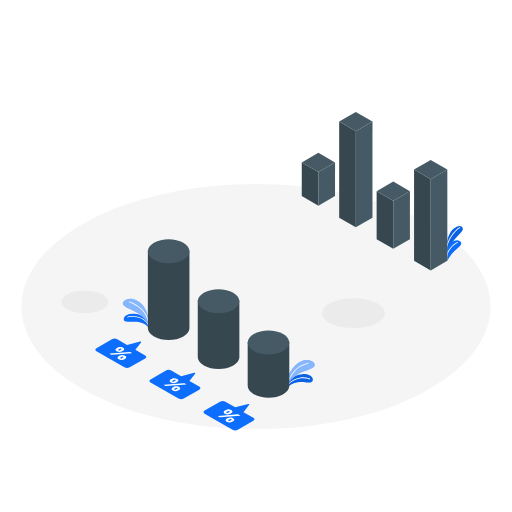
t = 0.00 s
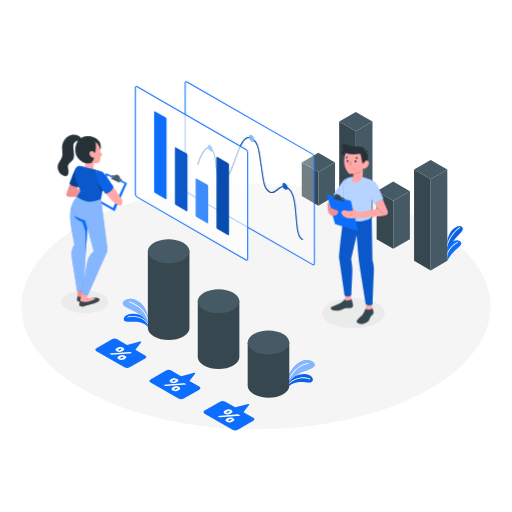
t = 1.00 s
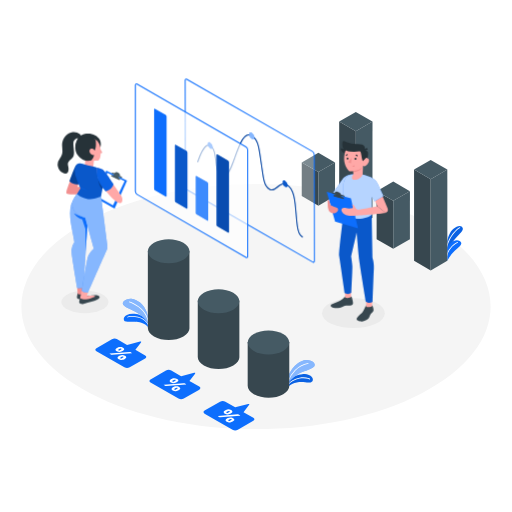
t = 1.19 s
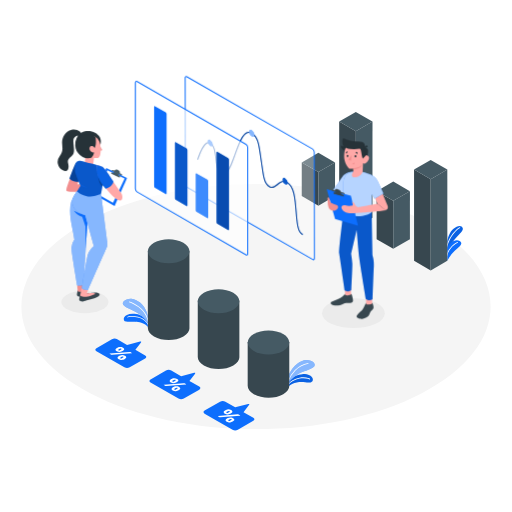
t = 1.38 s
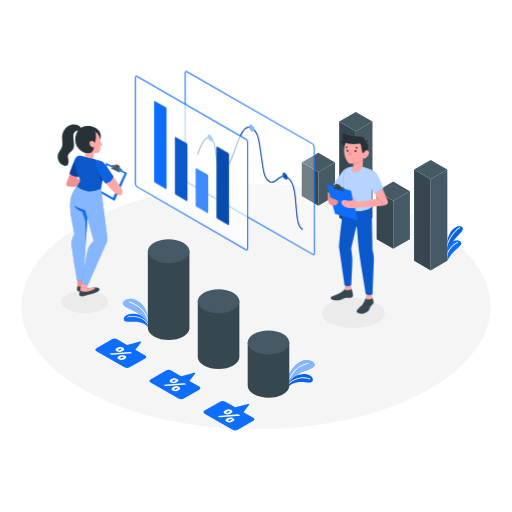
t = 1.75 s
t = 2.13 s: frame unchanged from t = 1.38 s, image omitted

The animated SVG that drew these frames (rendered in a browser with its animation timeline set to each time). Animation: 2 CSS @keyframes rules; one cycle of 2.50 s, repeats indefinitely.

<svg class="animated" id="freepik_stories-analytivs" xmlns="http://www.w3.org/2000/svg" viewBox="0 0 500 500" version="1.1" xmlns:xlink="http://www.w3.org/1999/xlink" xmlns:svgjs="http://svgjs.com/svgjs"><style>svg#freepik_stories-analytivs:not(.animated) .animable {opacity: 0;}svg#freepik_stories-analytivs.animated #freepik--main-charts--inject-31 {animation: 1s 1 forwards cubic-bezier(.36,-0.01,.5,1.38) slideDown,1.5s Infinite  linear floating;animation-delay: 0s,1s;}svg#freepik_stories-analytivs.animated #freepik--character-2--inject-31 {animation: 1s 1 forwards cubic-bezier(.36,-0.01,.5,1.38) slideDown,1.5s Infinite  linear floating;animation-delay: 0s,1s;}svg#freepik_stories-analytivs.animated #freepik--character-1--inject-31 {animation: 1s 1 forwards cubic-bezier(.36,-0.01,.5,1.38) slideDown,1.5s Infinite  linear floating;animation-delay: 0s,1s;}            @keyframes slideDown {                0% {                    opacity: 0;                    transform: translateY(-30px);                }                100% {                    opacity: 1;                    transform: translateY(0);                }            }                    @keyframes floating {                0% {                    opacity: 1;                    transform: translateY(0px);                }                50% {                    transform: translateY(-10px);                }                100% {                    opacity: 1;                    transform: translateY(0px);                }            }        </style><g id="freepik--Floor--inject-31" class="animable" style="transform-origin: 250.002px 299.37px;"><path d="M88,384c89.46,46.74,234.52,46.74,324,0s89.47-122.52,0-169.26-234.52-46.74-324,0S-1.46,337.3,88,384Z" style="fill: rgb(245, 245, 245); transform-origin: 250.002px 299.37px;" id="elm5mwdte65w8" class="animable"></path></g><g id="freepik--Shadows--inject-31" class="animable" style="transform-origin: 217.885px 302.17px;"><ellipse cx="82.92" cy="294.86" rx="22.98" ry="10.95" style="fill: rgb(235, 235, 235); transform-origin: 82.92px 294.86px;" id="el601jd1xw4n" class="animable"></ellipse><ellipse cx="345.16" cy="305.81" rx="30.67" ry="14.62" style="fill: rgb(235, 235, 235); transform-origin: 345.16px 305.81px;" id="elvuy873vsr0o" class="animable"></ellipse></g><g id="freepik--Plants--inject-31" class="animable" style="transform-origin: 285.969px 299.261px;"><path d="M436.85,245.66s2.37-7.32,10.08-15.12c3.4-3.44,5.62-5.84,4.91-7.89-.64-1.81-2.8-2.75-5.89-1.29-4.39,2.08-7.35,5.94-9.1,13.69Z" style="fill: rgb(13, 110, 253); transform-origin: 444.411px 233.151px;" id="elzec7kt6zpx" class="animable"></path><g id="el8lbmkohafbc"><path d="M436.85,245.66s2.37-7.32,10.08-15.12c3.4-3.44,5.62-5.84,4.91-7.89-.64-1.81-2.8-2.75-5.89-1.29-4.39,2.08-7.35,5.94-9.1,13.69Z" style="opacity: 0.1; transform-origin: 444.411px 233.151px;" class="animable"></path></g><path d="M436.36,241.06h-.09a.38.38,0,0,1-.27-.46c2.75-10.62,9.86-17.2,12.87-18.72a.39.39,0,0,1,.51.17.38.38,0,0,1-.17.5c-2.91,1.47-9.8,7.87-12.48,18.24A.38.38,0,0,1,436.36,241.06Z" style="fill: rgb(255, 255, 255); transform-origin: 442.702px 231.452px;" id="elumt0ml7zpfi" class="animable"></path><path d="M436.85,254.75s3.29-6.45,7.26-9.88,9.07-6.93,4.75-9.61-11.43,2.58-12,7.77Z" style="fill: rgb(13, 110, 253); transform-origin: 443.678px 244.644px;" id="els7shugh35zf" class="animable"></path><path d="M436.36,250.16h-.08a.38.38,0,0,1-.28-.45c1.87-8,8.58-12.52,10.81-13.27a.38.38,0,0,1,.23.72c-2,.68-8.54,5.13-10.31,12.72A.38.38,0,0,1,436.36,250.16Z" style="fill: rgb(255, 255, 255); transform-origin: 441.629px 243.296px;" id="elc5bupmwac5g" class="animable"></path><path d="M144.39,319.58s-1.52-3.38-7.87-4.81c-6.18-1.39-9.25,0-13.42-.72s-3.08-8.51,8.14-7.7c10.27.74,13.15,8.82,13.15,8.82Z" style="fill: rgb(13, 110, 253); transform-origin: 132.626px 312.936px;" id="elam60si34oz" class="animable"></path><path d="M145,317.72a.38.38,0,0,1-.34-.23c-1-2.39-4.7-6.29-9.91-7.48-6.47-1.47-9.91,0-9.94,0a.38.38,0,0,1-.31-.69c.15-.06,3.71-1.61,10.41-.08,5.79,1.32,9.48,5.56,10.44,7.93a.37.37,0,0,1-.2.49Z" style="fill: rgb(255, 255, 255); transform-origin: 134.845px 313.144px;" id="eln7hp7em0jgi" class="animable"></path><path d="M144.39,315.73a24.32,24.32,0,0,0-4.8-6.07c-6-5.82-14-7.65-18-10.83-4.4-3.43.93-7.39,6.59-7.14,3.24.15,6.66,2.29,8.54,3.83,6.62,5.41,7.71,14.14,7.71,14.14Z" style="fill: rgb(13, 110, 253); transform-origin: 132.198px 303.704px;" id="elm8s7m6b6anm" class="animable"></path><g id="elcu608k475nw"><path d="M144.39,315.73a24.32,24.32,0,0,0-4.8-6.07c-6-5.82-14-7.65-18-10.83-4.4-3.43.93-7.39,6.59-7.14,3.24.15,6.66,2.29,8.54,3.83,6.62,5.41,7.71,14.14,7.71,14.14Z" style="fill: rgb(255, 255, 255); opacity: 0.5; transform-origin: 132.198px 303.704px;" class="animable"></path></g><path d="M145,315.14a.38.38,0,0,1-.37-.32,23.79,23.79,0,0,0-5.52-11.33c-4.72-5.37-12.79-8.25-12.88-8.28a.38.38,0,0,1-.23-.47.37.37,0,0,1,.48-.23c.34.11,8.34,3,13.19,8.48a24.2,24.2,0,0,1,5.71,11.73.37.37,0,0,1-.33.42Z" style="fill: rgb(255, 255, 255); transform-origin: 135.683px 304.813px;" id="el6mlpk0fev7f" class="animable"></path><path d="M281.63,377.88s1.7-3.3,8.12-4.39c6.24-1.06,9.23.45,13.44,0s3.53-8.34-7.72-8.13c-10.29.19-13.6,8.1-13.6,8.1Z" style="fill: rgb(13, 110, 253); transform-origin: 293.6px 371.618px;" id="el00owi2l0k2okg" class="animable"></path><g id="el4l9xsu1zqd"><path d="M281.63,377.88s1.7-3.3,8.12-4.39c6.24-1.06,9.23.45,13.44,0s3.53-8.34-7.72-8.13c-10.29.19-13.6,8.1-13.6,8.1Z" style="opacity: 0.1; transform-origin: 293.6px 371.618px;" class="animable"></path></g><path d="M281.14,376.3a.44.44,0,0,1-.22-.07.37.37,0,0,1-.09-.52c2.39-3.42,6.74-6,11.65-6.86,6.31-1.13,10,.87,10.16,1a.37.37,0,1,1-.36.65s-3.63-1.95-9.67-.87c-4.71.84-8.89,3.29-11.16,6.55A.4.4,0,0,1,281.14,376.3Z" style="fill: rgb(255, 255, 255); transform-origin: 291.797px 372.403px;" id="elw9w14d165h" class="animable"></path><path d="M282.08,373.25A31.58,31.58,0,0,1,287,368.3c6.33-5.48,14.34-6.37,18.58-9.33,4.58-3.19-.53-7.43-6.2-7.48-3.24,0-6.77,1.93-8.74,3.37a25.8,25.8,0,0,0-9,12.47Z" style="fill: rgb(13, 110, 253); transform-origin: 294.495px 362.37px;" id="elc0t960st83w" class="animable"></path><g id="elo7w3w3j5li"><path d="M282.08,373.25A31.58,31.58,0,0,1,287,368.3c6.33-5.48,14.34-6.37,18.58-9.33,4.58-3.19-.53-7.43-6.2-7.48-3.24,0-6.77,1.93-8.74,3.37a25.8,25.8,0,0,0-9,12.47Z" style="fill: rgb(255, 255, 255); opacity: 0.5; transform-origin: 294.495px 362.37px;" class="animable"></path></g><path d="M281.14,373.17H281a.39.39,0,0,1-.24-.47A31.8,31.8,0,0,1,288,361.25a23.83,23.83,0,0,1,12.92-6.87.36.36,0,0,1,.41.32.37.37,0,0,1-.33.42,23.69,23.69,0,0,0-12.47,6.66,30.82,30.82,0,0,0-7,11.13A.38.38,0,0,1,281.14,373.17Z" style="fill: rgb(255, 255, 255); transform-origin: 291.04px 363.774px;" id="elm5q4qjleyi" class="animable"></path></g><g id="freepik--bar-charts--inject-31" class="animable" style="transform-origin: 264.975px 264.868px;"><path d="M185,320.42h0V244.87H144.39v75.56h0c0,3,2,6,6,8.28,7.93,4.58,20.79,4.58,28.72,0,4-2.29,5.94-5.28,5.95-8.28h0Z" style="fill: rgb(55, 71, 79); transform-origin: 164.725px 288.507px;" id="eljnau86udaks" class="animable"></path><g id="el965i9fkesaa"><path d="M185,320.42h0V244.87H144.39v75.56h0c0,3,2,6,6,8.28,7.93,4.58,20.79,4.58,28.72,0,4-2.29,5.94-5.28,5.95-8.28h0Z" style="fill: rgb(224, 224, 224); opacity: 0; transform-origin: 164.725px 288.507px;" class="animable"></path></g><path d="M150.34,253.67c-7.94-4.58-7.94-12,0-16.59s20.79-4.58,28.72,0,7.93,12,0,16.59S158.27,258.24,150.34,253.67Z" style="fill: rgb(69, 90, 100); transform-origin: 164.696px 245.373px;" id="el877yirfze6c" class="animable"></path><path d="M233.75,348.57h0v-55H193.13v55h0c0,3,2,6,6,8.28,7.93,4.58,20.79,4.58,28.72,0,4-2.28,5.95-5.28,5.95-8.28Z" style="fill: rgb(55, 71, 79); transform-origin: 213.465px 326.928px;" id="elmmijdcz2vqe" class="animable"></path><g id="elhgwwhc11028"><path d="M233.75,348.57h0v-55H193.13v55h0c0,3,2,6,6,8.28,7.93,4.58,20.79,4.58,28.72,0,4-2.28,5.95-5.28,5.95-8.28Z" style="fill: rgb(224, 224, 224); opacity: 0; transform-origin: 213.465px 326.928px;" class="animable"></path></g><path d="M199.08,302.38c-7.93-4.58-7.93-12,0-16.59s20.79-4.58,28.72,0,7.94,12,0,16.59S207,307,199.08,302.38Z" style="fill: rgb(69, 90, 100); transform-origin: 213.442px 294.093px;" id="elzqjttcffss" class="animable"></path><path d="M282.5,376.71h0V334H241.88v42.72h0c0,3,2,6,6,8.29,7.93,4.58,20.79,4.58,28.72,0,4-2.29,5.94-5.29,5.95-8.29Z" style="fill: rgb(55, 71, 79); transform-origin: 262.215px 361.223px;" id="el6hrn8mqcsjw" class="animable"></path><g id="elszva9yiziy"><path d="M282.5,376.71h0V334H241.88v42.72h0c0,3,2,6,6,8.29,7.93,4.58,20.79,4.58,28.72,0,4-2.29,5.94-5.29,5.95-8.29Z" style="fill: rgb(224, 224, 224); opacity: 0; transform-origin: 262.215px 361.223px;" class="animable"></path></g><ellipse cx="262.19" cy="334.49" rx="20.31" ry="11.73" style="fill: rgb(69, 90, 100); transform-origin: 262.19px 334.49px;" id="elex8wtfvi4y5" class="animable"></ellipse><path d="M141.79,347.06l-9.59-5.53,5.31-6.88c.68-.88.36-1.36-.71-1.09l-12.72,3.28-9.59-5.54a5.74,5.74,0,0,0-5.2,0L94.18,340c-1.44.83-1.44,2.17,0,3l27.3,15.76a5.74,5.74,0,0,0,5.2,0l15.11-8.73C143.22,349.23,143.22,347.89,141.79,347.06Z" style="fill: rgb(13, 110, 253); transform-origin: 117.981px 345.03px;" id="elqu0nodxo2dp" class="animable"></path><path d="M126.45,343.67a2.38,2.38,0,0,1,.47,0,1.15,1.15,0,0,1,.44.15l1.37.79a.4.4,0,0,1,.2.22c0,.08,0,.15-.14.2a.19.19,0,0,1-.1,0,.33.33,0,0,1-.15,0l-19,1.5H109a1.18,1.18,0,0,1-.44-.16l-1.37-.79a.4.4,0,0,1-.2-.22c0-.08,0-.15.14-.2a.19.19,0,0,1,.1,0l.15,0Zm-6.12-1.27a10.9,10.9,0,0,1-1.27.73,5.94,5.94,0,0,1-1.11.43,4.93,4.93,0,0,1-1.23.15,5.12,5.12,0,0,1-2.63-.72,3.25,3.25,0,0,1-1-.76,1.17,1.17,0,0,1-.29-.75,1.11,1.11,0,0,1,.27-.71,2.71,2.71,0,0,1,.72-.65,6.51,6.51,0,0,1,.59-.38c.19-.11.42-.23.67-.35a5.46,5.46,0,0,1,1.13-.42,5.24,5.24,0,0,1,2.53,0,5.52,5.52,0,0,1,1.32.55,3.06,3.06,0,0,1,.94.76,1.19,1.19,0,0,1,.3.75,1.23,1.23,0,0,1-.27.71A2.71,2.71,0,0,1,120.33,342.4Zm1.89,7.82A10,10,0,0,1,121,351a5.6,5.6,0,0,1-1.12.42,4.46,4.46,0,0,1-1.23.16,5,5,0,0,1-1.31-.18,5.11,5.11,0,0,1-1.32-.54,3.35,3.35,0,0,1-.94-.76,1.17,1.17,0,0,1-.29-.76,1.2,1.2,0,0,1,.26-.71,2.76,2.76,0,0,1,.73-.64,4.21,4.21,0,0,1,.59-.38,5.86,5.86,0,0,1,.67-.35,5.38,5.38,0,0,1,1.12-.42,5.6,5.6,0,0,1,1.23-.16,5.12,5.12,0,0,1,2.62.72,3.12,3.12,0,0,1,1,.76,1.11,1.11,0,0,1,0,1.46A2.94,2.94,0,0,1,122.22,350.22Zm-6.37-9a1.21,1.21,0,0,0-.47.48c0,.14,0,.28.29.42a1.2,1.2,0,0,0,.72.17,2.61,2.61,0,0,0,.83-.28,8.18,8.18,0,0,0,1.09-.63,1.18,1.18,0,0,0,.48-.48c0-.14-.05-.28-.29-.42a1.16,1.16,0,0,0-.73-.16,2.44,2.44,0,0,0-.82.27A7.72,7.72,0,0,0,115.85,341.18Zm1.9,7.82a1.18,1.18,0,0,0-.48.48c0,.13,0,.27.29.41a1.11,1.11,0,0,0,.73.17,2.69,2.69,0,0,0,.82-.27,7.72,7.72,0,0,0,1.1-.63,1.14,1.14,0,0,0,.47-.48c0-.14,0-.28-.29-.42a1.2,1.2,0,0,0-.72-.17,2.49,2.49,0,0,0-.82.28A7.72,7.72,0,0,0,117.75,349Z" style="fill: rgb(255, 255, 255); transform-origin: 117.96px 345.198px;" id="eloczltccmfj" class="animable"></path><path d="M194.61,377.54,185,372l5.31-6.87c.67-.88.35-1.37-.72-1.09l-12.72,3.27-9.59-5.53a5.72,5.72,0,0,0-5.19,0L147,370.5c-1.43.83-1.43,2.18,0,3l27.3,15.77a5.8,5.8,0,0,0,5.2,0l15.11-8.73C196.05,379.71,196.05,378.37,194.61,377.54Z" style="fill: rgb(13, 110, 253); transform-origin: 170.809px 375.521px;" id="el6zx52dq9drm" class="animable"></path><path d="M179.27,374.15h.48a1.24,1.24,0,0,1,.44.16l1.36.79c.12.07.19.14.2.22s0,.14-.13.2a.23.23,0,0,1-.1,0l-.15,0-19,1.5a2.49,2.49,0,0,1-.48,0,1.13,1.13,0,0,1-.44-.16l-1.36-.78c-.12-.07-.19-.15-.2-.22a.21.21,0,0,1,.13-.21l.1,0,.15,0Zm-6.12-1.27a10,10,0,0,1-1.26.73,5.6,5.6,0,0,1-1.12.42,4.51,4.51,0,0,1-1.23.16,5,5,0,0,1-1.31-.18,5.11,5.11,0,0,1-1.32-.54,3.42,3.42,0,0,1-.95-.76,1.1,1.1,0,0,1,0-1.47,2.87,2.87,0,0,1,.72-.64,5.82,5.82,0,0,1,.59-.38,7.09,7.09,0,0,1,.68-.35,5.38,5.38,0,0,1,1.12-.42,5.07,5.07,0,0,1,3.85.56,3.25,3.25,0,0,1,.95.76,1.15,1.15,0,0,1,.29.75,1.16,1.16,0,0,1-.27.71A2.71,2.71,0,0,1,173.15,372.88Zm1.9,7.82a10.69,10.69,0,0,1-1.27.73,5.29,5.29,0,0,1-1.11.42,4.93,4.93,0,0,1-1.23.15,5.12,5.12,0,0,1-2.63-.72,3.24,3.24,0,0,1-.95-.75,1.17,1.17,0,0,1-.29-.76,1.21,1.21,0,0,1,.27-.71,2.89,2.89,0,0,1,.72-.65c.2-.14.4-.26.59-.38s.42-.23.67-.35a5.46,5.46,0,0,1,1.13-.42,6.09,6.09,0,0,1,1.23-.15,4.94,4.94,0,0,1,1.3.17,5,5,0,0,1,1.32.55,3.25,3.25,0,0,1,.95.76,1.09,1.09,0,0,1,0,1.46A2.89,2.89,0,0,1,175.05,380.7Zm-6.37-9a1.18,1.18,0,0,0-.48.48c0,.13.05.27.29.41a1.11,1.11,0,0,0,.73.17,2.78,2.78,0,0,0,.82-.27,6.9,6.9,0,0,0,1.1-.64,1.14,1.14,0,0,0,.47-.47c0-.14-.05-.28-.29-.42a1.13,1.13,0,0,0-.72-.17,2.53,2.53,0,0,0-.83.28A7.59,7.59,0,0,0,168.68,371.66Zm1.89,7.82a1.27,1.27,0,0,0-.47.47c0,.14.05.28.29.42a1.13,1.13,0,0,0,.72.17,2.74,2.74,0,0,0,.83-.27,8.69,8.69,0,0,0,1.09-.64,1.24,1.24,0,0,0,.48-.47c.05-.14,0-.28-.29-.42a1.17,1.17,0,0,0-.73-.17,2.78,2.78,0,0,0-.82.27A9.63,9.63,0,0,0,170.57,379.48Z" style="fill: rgb(255, 255, 255); transform-origin: 170.821px 375.647px;" id="elvzxiicmoq8f" class="animable"></path><path d="M247.39,408l-9.59-5.53,5.32-6.89c.67-.87.35-1.36-.72-1.08l-12.72,3.27-9.59-5.53a5.74,5.74,0,0,0-5.2,0L199.78,401c-1.43.83-1.43,2.18,0,3l27.3,15.77a5.8,5.8,0,0,0,5.2,0L247.39,411C248.83,410.2,248.83,408.86,247.39,408Z" style="fill: rgb(13, 110, 253); transform-origin: 223.589px 406.001px;" id="elsgpa96z4m8" class="animable"></path><path d="M232.05,404.64h.47a1.18,1.18,0,0,1,.44.16l1.37.79c.12.07.19.14.2.22s0,.14-.13.2l-.1,0-.15,0-19,1.5a2.41,2.41,0,0,1-.47,0,1.08,1.08,0,0,1-.44-.16l-1.36-.78c-.12-.07-.19-.15-.2-.22a.21.21,0,0,1,.13-.21l.1,0a.33.33,0,0,1,.15,0Zm-6.12-1.27a9.47,9.47,0,0,1-1.27.73,5.29,5.29,0,0,1-1.11.42,4.51,4.51,0,0,1-1.23.16,5.11,5.11,0,0,1-1.32-.18,5,5,0,0,1-1.31-.54,3.42,3.42,0,0,1-.95-.76,1.17,1.17,0,0,1-.29-.76,1.21,1.21,0,0,1,.27-.71,3.1,3.1,0,0,1,.72-.65c.2-.14.4-.26.59-.37s.42-.23.67-.36a5.6,5.6,0,0,1,2.36-.57,5.19,5.19,0,0,1,2.62.72,3.25,3.25,0,0,1,.95.76,1.19,1.19,0,0,1,.29.75,1.23,1.23,0,0,1-.27.71A2.71,2.71,0,0,1,225.93,403.37Zm1.89,7.82a11.42,11.42,0,0,1-1.26.73,5.51,5.51,0,0,1-1.11.42,5.17,5.17,0,0,1-2.55,0,5.08,5.08,0,0,1-1.31-.55,3.12,3.12,0,0,1-1-.76,1.13,1.13,0,0,1-.29-.75,1.17,1.17,0,0,1,.26-.71,3.15,3.15,0,0,1,.73-.65,6.51,6.51,0,0,1,.59-.38c.19-.11.42-.23.67-.35a5.14,5.14,0,0,1,2.36-.57,4.94,4.94,0,0,1,1.3.17,5.08,5.08,0,0,1,1.31.55,3.12,3.12,0,0,1,1,.76,1.13,1.13,0,0,1,.29.75,1.17,1.17,0,0,1-.26.71A2.78,2.78,0,0,1,227.82,411.19Zm-6.37-9a1.21,1.21,0,0,0-.47.48c0,.13.05.27.29.41a1.15,1.15,0,0,0,.72.17,2.74,2.74,0,0,0,.83-.27,7.37,7.37,0,0,0,1.1-.64,1.14,1.14,0,0,0,.47-.47c.05-.14,0-.28-.29-.42a1.17,1.17,0,0,0-.73-.17,2.57,2.57,0,0,0-.82.28A8.31,8.31,0,0,0,221.45,402.15Zm1.9,7.82a1.32,1.32,0,0,0-.48.47c0,.14,0,.28.3.42a1.13,1.13,0,0,0,.72.17,2.69,2.69,0,0,0,.82-.27,8.84,8.84,0,0,0,1.1-.64,1.24,1.24,0,0,0,.48-.47q.08-.21-.3-.42a1.13,1.13,0,0,0-.72-.17,2.69,2.69,0,0,0-.82.27A8.84,8.84,0,0,0,223.35,410Z" style="fill: rgb(255, 255, 255); transform-origin: 223.606px 406.14px;" id="elip4g4hfqcy" class="animable"></path><polygon points="384.05 243.03 367.8 233.65 367.8 186.74 384.05 196.12 384.05 243.03" style="fill: rgb(55, 71, 79); transform-origin: 375.925px 214.885px;" id="eloyigc2ubow" class="animable"></polygon><polygon points="384.05 243.03 400.3 233.65 400.3 186.74 384.05 196.12 384.05 243.03" style="fill: rgb(69, 90, 100); transform-origin: 392.175px 214.885px;" id="eljmjyxtsakbh" class="animable"></polygon><polygon points="367.8 186.74 384.05 196.12 400.3 186.74 384.05 177.36 367.8 186.74" style="fill: rgb(69, 90, 100); transform-origin: 384.05px 186.74px;" id="elp6e2ls4et6j" class="animable"></polygon><polygon points="347.49 221.92 331.24 212.54 331.24 118.73 347.49 128.11 347.49 221.92" style="fill: rgb(55, 71, 79); transform-origin: 339.365px 170.325px;" id="el7eijs649qhb" class="animable"></polygon><polygon points="347.49 221.92 363.74 212.54 363.74 118.73 347.49 128.11 347.49 221.92" style="fill: rgb(69, 90, 100); transform-origin: 355.615px 170.325px;" id="elhxamn2gzlh9" class="animable"></polygon><polygon points="331.24 118.73 347.49 128.11 363.74 118.73 347.49 109.35 331.24 118.73" style="fill: rgb(69, 90, 100); transform-origin: 347.49px 118.73px;" id="elmu22lva1v2h" class="animable"></polygon><polygon points="310.93 200.81 294.68 191.43 294.68 158.6 310.93 167.98 310.93 200.81" style="fill: rgb(55, 71, 79); transform-origin: 302.805px 179.705px;" id="elbi7pdme02t" class="animable"></polygon><polygon points="310.93 200.81 327.18 191.43 327.18 158.6 310.93 167.98 310.93 200.81" style="fill: rgb(69, 90, 100); transform-origin: 319.055px 179.705px;" id="elh7h00a8ndq7" class="animable"></polygon><polygon points="294.68 158.6 310.93 167.98 327.18 158.6 310.93 149.22 294.68 158.6" style="fill: rgb(69, 90, 100); transform-origin: 310.93px 158.6px;" id="elrliygbk0wp" class="animable"></polygon><polygon points="420.61 264.14 404.36 254.75 404.36 165.64 420.6 175.02 420.61 264.14" style="fill: rgb(55, 71, 79); transform-origin: 412.485px 214.89px;" id="elwm6h02uv5vt" class="animable"></polygon><polygon points="420.6 264.14 436.85 254.75 436.85 165.64 420.6 175.02 420.6 264.14" style="fill: rgb(69, 90, 100); transform-origin: 428.725px 214.89px;" id="elf1hwdndeult" class="animable"></polygon><polygon points="404.36 165.64 420.6 175.02 436.85 165.64 420.61 156.25 404.36 165.64" style="fill: rgb(69, 90, 100); transform-origin: 420.605px 165.635px;" id="elku6hz9y0bl" class="animable"></polygon></g><g id="freepik--main-charts--inject-31" class="animable" style="transform-origin: 219.596px 169.155px;"><g id="elj5jtff8welc"><g style="opacity: 0.3; transform-origin: 243.9px 169.17px;" class="animable"><path d="M307,257.33l-.17-103.88a3.85,3.85,0,0,0-1.74-3L182.53,80c-1-.55-1.73-.1-1.73,1L181,184.84a3.82,3.82,0,0,0,1.74,3l122.57,70.5C306.24,258.89,307,258.44,307,257.33Z" style="fill: rgb(255, 255, 255); transform-origin: 243.9px 169.17px;" id="eld0ta4m5qbav" class="animable"></path></g></g><path d="M306.06,259.07a2.09,2.09,0,0,1-1-.3l-122.57-70.5a4.29,4.29,0,0,1-2-3.43L180.3,81a1.55,1.55,0,0,1,2.48-1.44L305.35,150a4.31,4.31,0,0,1,2,3.43l.17,103.88a1.72,1.72,0,0,1-.75,1.56A1.4,1.4,0,0,1,306.06,259.07ZM181.76,80.22a.39.39,0,0,0-.2,0,.77.77,0,0,0-.26.69l.17,103.88A3.3,3.3,0,0,0,183,187.4l122.57,70.5c.3.17.56.22.72.12s.26-.34.26-.69l-.17-103.88a3.32,3.32,0,0,0-1.48-2.56L182.28,80.39A1.09,1.09,0,0,0,181.76,80.22Z" style="fill: rgb(13, 110, 253); transform-origin: 243.906px 169.155px;" id="elglsy5k3w1qb" class="animable"></path><path d="M295.36,234.41c-3.25-2.31-5.15-4.4-6.44-20.46l-.11-1.37c-1.21-15.09-2-25.05-8.88-29.16-3.3-2-5.94,0-8.73,2.17-2.53,1.93-5.13,3.91-8.06,2.24-5.15-3-6-8.94-7.6-19.78-.2-1.34-.4-2.75-.63-4.23-.35-2.31-.65-4.46-.93-6.48-1.58-11.38-2.54-18.26-8.36-21.77a4.51,4.51,0,0,0-4-.61c-4.41,1.54-7.86,10.87-11.51,20.76-.28.73-.55,1.5-.84,2.27-2.65,7.29-5.65,15.56-9.8,17.09a4.14,4.14,0,0,1-3.59-.36c-4.13-2.34-4.87-8.74-5.58-14.94S208.9,147.35,205,145a2.4,2.4,0,0,0-2.25-.19c-4.84,1.88-9.13,16.2-9.17,16.34l-1-.28c.18-.61,4.47-14.93,9.76-17a3.41,3.41,0,0,1,3.13.27c4.31,2.58,5.06,9.15,5.79,15.5s1.39,12.1,5.09,14.19a3.1,3.1,0,0,0,2.74.29c3.71-1.37,6.76-9.75,9.21-16.49.29-.78.56-1.54.84-2.28,3.9-10.55,7.27-19.66,12.12-21.36a5.49,5.49,0,0,1,4.82.71c6.22,3.76,7.21,10.81,8.83,22.49.28,2,.58,4.16.93,6.46.23,1.49.43,2.9.63,4.23,1.53,10.54,2.38,16.34,7.11,19.06,2.35,1.35,4.48-.28,6.95-2.16,2.8-2.14,6-4.55,9.85-2.24,7.31,4.38,8.13,14.55,9.36,29.94l.11,1.37c1.32,16.38,3.3,17.78,6,19.73Z" style="fill: rgb(13, 110, 253); transform-origin: 244.215px 184.066px;" id="el3atdiwjy13y" class="animable"></path><g id="elp4jormfb7tr"><g style="opacity: 0.4; transform-origin: 244.215px 184.066px;" class="animable"><path d="M295.36,234.41c-3.25-2.31-5.15-4.4-6.44-20.46l-.11-1.37c-1.21-15.09-2-25.05-8.88-29.16-3.3-2-5.94,0-8.73,2.17-2.53,1.93-5.13,3.91-8.06,2.24-5.15-3-6-8.94-7.6-19.78-.2-1.34-.4-2.75-.63-4.23-.35-2.31-.65-4.46-.93-6.48-1.58-11.38-2.54-18.26-8.36-21.77a4.51,4.51,0,0,0-4-.61c-4.41,1.54-7.86,10.87-11.51,20.76-.28.73-.55,1.5-.84,2.27-2.65,7.29-5.65,15.56-9.8,17.09a4.14,4.14,0,0,1-3.59-.36c-4.13-2.34-4.87-8.74-5.58-14.94S208.9,147.35,205,145a2.4,2.4,0,0,0-2.25-.19c-4.84,1.88-9.13,16.2-9.17,16.34l-1-.28c.18-.61,4.47-14.93,9.76-17a3.41,3.41,0,0,1,3.13.27c4.31,2.58,5.06,9.15,5.79,15.5s1.39,12.1,5.09,14.19a3.1,3.1,0,0,0,2.74.29c3.71-1.37,6.76-9.75,9.21-16.49.29-.78.56-1.54.84-2.28,3.9-10.55,7.27-19.66,12.12-21.36a5.49,5.49,0,0,1,4.82.71c6.22,3.76,7.21,10.81,8.83,22.49.28,2,.58,4.16.93,6.46.23,1.49.43,2.9.63,4.23,1.53,10.54,2.38,16.34,7.11,19.06,2.35,1.35,4.48-.28,6.95-2.16,2.8-2.14,6-4.55,9.85-2.24,7.31,4.38,8.13,14.55,9.36,29.94l.11,1.37c1.32,16.38,3.3,17.78,6,19.73Z" id="elly27i0dv1z" class="animable" style="transform-origin: 244.215px 184.066px;"></path></g></g><path d="M278.45,179a5.71,5.71,0,0,1,2.57,4.43c0,1.63-1.15,2.29-2.56,1.48a5.65,5.65,0,0,1-2.57-4.43C275.89,178.89,277,178.23,278.45,179Z" style="fill: rgb(13, 110, 253); transform-origin: 278.455px 181.967px;" id="elgjohzslx7j" class="animable"></path><g id="el3klkyrhd90u"><g style="opacity: 0.2; transform-origin: 278.455px 181.967px;" class="animable"><path d="M278.45,179a5.71,5.71,0,0,1,2.57,4.43c0,1.63-1.15,2.29-2.56,1.48a5.65,5.65,0,0,1-2.57-4.43C275.89,178.89,277,178.23,278.45,179Z" id="elz1we9s76ui9" class="animable" style="transform-origin: 278.455px 181.967px;"></path></g></g><path d="M245.88,132.19a5.66,5.66,0,0,1,2.56,4.43c0,1.63-1.14,2.29-2.55,1.48a5.64,5.64,0,0,1-2.57-4.43C243.32,132,244.46,131.38,245.88,132.19Z" style="fill: rgb(13, 110, 253); transform-origin: 245.88px 135.141px;" id="elohw5y6vib5" class="animable"></path><g id="elwqckkqu5rup"><g style="opacity: 0.5; transform-origin: 245.88px 135.141px;" class="animable"><path d="M245.88,132.19a5.66,5.66,0,0,1,2.56,4.43c0,1.63-1.14,2.29-2.55,1.48a5.64,5.64,0,0,1-2.57-4.43C243.32,132,244.46,131.38,245.88,132.19Z" style="fill: rgb(255, 255, 255); transform-origin: 245.88px 135.141px;" id="elxiilqc3txgt" class="animable"></path></g></g><path d="M205.27,141.64a5.62,5.62,0,0,1,2.57,4.42c0,1.64-1.14,2.3-2.56,1.49a5.67,5.67,0,0,1-2.56-4.43C202.71,141.49,203.86,140.82,205.27,141.64Z" style="fill: rgb(13, 110, 253); transform-origin: 205.28px 144.593px;" id="el0k9otvp08ntn" class="animable"></path><g id="elkvoyvc1d7g"><path d="M241.87,252.75V148.87a3.84,3.84,0,0,0-1.73-3L133.93,84.55c-1-.55-1.73-.1-1.73,1V189.43a3.83,3.83,0,0,0,1.73,3l106.21,61.32C241.1,254.31,241.87,253.86,241.87,252.75Z" style="fill: rgb(255, 255, 255); opacity: 0.65; transform-origin: 187.035px 169.153px;" class="animable"></path></g><path d="M240.92,254.49a2.09,2.09,0,0,1-1-.3L133.68,192.87a4.34,4.34,0,0,1-2-3.44V85.55a1.55,1.55,0,0,1,2.48-1.43l106.21,61.32a4.32,4.32,0,0,1,2,3.43V252.75a1.72,1.72,0,0,1-.75,1.56A1.4,1.4,0,0,1,240.92,254.49ZM133.16,84.82a.4.4,0,0,0-.2,0,.77.77,0,0,0-.26.69V189.43a3.33,3.33,0,0,0,1.48,2.57l106.21,61.32a.77.77,0,0,0,.73.12c.16-.09.25-.34.25-.69V148.87a3.3,3.3,0,0,0-1.48-2.56L133.68,85A1,1,0,0,0,133.16,84.82Z" style="fill: rgb(13, 110, 253); transform-origin: 187.021px 169.145px;" id="el8iri52d5zwy" class="animable"></path><path d="M223.6,229.14V160.78a1.92,1.92,0,0,0-.87-1.5l-10.45-6c-.48-.28-.87-.06-.87.5V222.1a1.89,1.89,0,0,0,.87,1.5l10.45,6C223.21,229.92,223.6,229.69,223.6,229.14Z" style="fill: rgb(13, 110, 253); transform-origin: 217.505px 191.452px;" id="el4jxyqwql5qj" class="animable"></path><g id="elg98kqv9sl0m"><g style="opacity: 0.3; transform-origin: 217.505px 191.452px;" class="animable"><path d="M223.6,229.14V160.78a1.92,1.92,0,0,0-.87-1.5l-10.45-6c-.48-.28-.87-.06-.87.5V222.1a1.89,1.89,0,0,0,.87,1.5l10.45,6C223.21,229.92,223.6,229.69,223.6,229.14Z" id="elzbjndwxxqe8" class="animable" style="transform-origin: 217.505px 191.452px;"></path></g></g><path d="M203.29,217.41V181.89a1.92,1.92,0,0,0-.87-1.5l-10.46-6c-.47-.27-.86,0-.86.5v35.53a1.94,1.94,0,0,0,.86,1.5l10.46,6C202.9,218.19,203.29,218,203.29,217.41Z" style="fill: rgb(13, 110, 253); transform-origin: 197.195px 196.162px;" id="elw2dvhds9dgk" class="animable"></path><g id="el9lohd0uo4u9"><g style="opacity: 0.2; transform-origin: 197.195px 196.162px;" class="animable"><path d="M203.29,217.41V181.89a1.92,1.92,0,0,0-.87-1.5l-10.46-6c-.47-.27-.86,0-.86.5v35.53a1.94,1.94,0,0,0,.86,1.5l10.46,6C202.9,218.19,203.29,218,203.29,217.41Z" style="fill: rgb(255, 255, 255); transform-origin: 197.195px 196.162px;" id="elf87rauty42" class="animable"></path></g></g><path d="M183,205.69V151.4a1.92,1.92,0,0,0-.87-1.5l-10.46-6c-.47-.28-.86-.06-.86.5v54.28a1.92,1.92,0,0,0,.86,1.5l10.46,6C182.59,206.46,183,206.24,183,205.69Z" style="fill: rgb(13, 110, 253); transform-origin: 176.905px 175.04px;" id="el8g44qyjll5t" class="animable"></path><g id="elpddjopipkz"><g style="opacity: 0.2; transform-origin: 176.905px 175.04px;" class="animable"><path d="M183,205.69V151.4a1.92,1.92,0,0,0-.87-1.5l-10.46-6c-.47-.28-.86-.06-.86.5v54.28a1.92,1.92,0,0,0,.86,1.5l10.46,6C182.59,206.46,183,206.24,183,205.69Z" id="elqxfow7uaun" class="animable" style="transform-origin: 176.905px 175.04px;"></path></g></g><path d="M162.66,194V116.22a1.91,1.91,0,0,0-.86-1.5l-10.46-6c-.47-.28-.86,0-.86.5v77.74a1.94,1.94,0,0,0,.86,1.5l10.46,6C162.28,194.74,162.66,194.51,162.66,194Z" style="fill: rgb(13, 110, 253); transform-origin: 156.57px 151.595px;" id="elwatficqqryo" class="animable"></path></g><g id="freepik--character-2--inject-31" class="animable" style="transform-origin: 348.894px 228.301px;"><path d="M378.63,206.43c-.14-.75-3.81-9.29-5.32-12.65l-7.65,3.58,2.93,6.71,7.92,6.13A3.13,3.13,0,0,0,378.63,206.43Z" style="fill: rgb(255, 168, 167); transform-origin: 372.194px 201.99px;" id="eldj1lz19ebsd" class="animable"></path><rect x="357.49" y="295.88" width="5.9" height="8.6" style="fill: rgb(255, 168, 167); transform-origin: 360.44px 300.18px;" id="elktmxs2h065g" class="animable"></rect><g id="elf1odwqhu1cl"><rect x="336.87" y="285.34" width="5.9" height="8.6" style="fill: rgb(255, 168, 167); transform-origin: 339.82px 289.64px; transform: rotate(-1.97deg);" class="animable"></rect></g><path d="M344.08,172.72a12.66,12.66,0,0,0-10.56,6.14c-3.26,4.85-9,13.14-9,13.14l10.75,3.41Z" style="fill: rgb(13, 110, 253); transform-origin: 334.3px 184.065px;" id="eldes7tpdjgw" class="animable"></path><g id="elj8f3odnzvt"><g style="opacity: 0.7; transform-origin: 334.3px 184.065px;" class="animable"><path d="M344.08,172.72a12.66,12.66,0,0,0-10.56,6.14c-3.26,4.85-9,13.14-9,13.14l10.75,3.41Z" style="fill: rgb(255, 255, 255); transform-origin: 334.3px 184.065px;" id="elp02qjog3z1o" class="animable"></path></g></g><path d="M363,212c0,5.64.73,42.11.73,42.11.14,1.62,1.66,4.61,1.33,10.84-.45,8.47-1.18,32-1.18,32s-2.77,2.75-6.68,0c0,0-5.35-31.95-6.4-40.34-.93-7.32-2.49-27.2-2.49-27.2l-5.47,23.41s1,5.5,1.17,9.38-1,26.32-1,26.32a6.48,6.48,0,0,1-6.43.25s-4.74-32.78-5.35-36.29S335.39,212,335.39,212Z" style="fill: rgb(13, 110, 253); transform-origin: 348.141px 255.086px;" id="el3k6lztga6zv" class="animable"></path><g id="elosjd2f9sgu"><path d="M363,212c0,5.64.73,42.11.73,42.11.14,1.62,1.66,4.61,1.33,10.84-.45,8.47-1.18,32-1.18,32s-2.77,2.75-6.68,0c0,0-5.35-31.95-6.4-40.34-.93-7.32-2.49-27.2-2.49-27.2l-5.47,23.41s1,5.5,1.17,9.38-1,26.32-1,26.32a6.48,6.48,0,0,1-6.43.25s-4.74-32.78-5.35-36.29S335.39,212,335.39,212Z" style="opacity: 0.2; transform-origin: 348.141px 255.086px;" class="animable"></path></g><path d="M354.12,172.9c5.29,1.27,12,3.41,14.36,8.29s6,12.79,6,12.79l-8.76,5.18L363,194.48V212c-4.14,4.5-18.58,6.6-27.62,0V183.16c0-4.59,2.56-10.12,9.61-10.53Z" style="fill: rgb(13, 110, 253); transform-origin: 354.93px 194.415px;" id="el6vt8r5we4h2" class="animable"></path><g id="el2v9u2ngs1ot"><path d="M354.12,172.9c5.29,1.27,12,3.41,14.36,8.29s6,12.79,6,12.79l-8.76,5.18L363,194.48V212c-4.14,4.5-18.58,6.6-27.62,0V183.16c0-4.59,2.56-10.12,9.61-10.53Z" style="fill: rgb(255, 255, 255); opacity: 0.7; transform-origin: 354.93px 194.415px;" class="animable"></path></g><path d="M356.11,149.36a3.14,3.14,0,0,1,2.6.92c1.12,1.14.89,3.26,0,8.12l-3.46.4Z" style="fill: rgb(38, 50, 56); transform-origin: 357.358px 154.07px;" id="elk0jtdrnus8c" class="animable"></path><path d="M336,148a5.31,5.31,0,0,1-2.16-.43c-1.06-.61-1.34.59-.76,1.64a4.94,4.94,0,0,0,4,2.67c0-.15,1-2.7,1-2.7Z" style="fill: rgb(38, 50, 56); transform-origin: 335.432px 149.642px;" id="elt5649naa12n" class="animable"></path><path d="M354.49,158.8c.51.31,1.24-.68,1.87-1.34a2.23,2.23,0,0,1,3.73.6c1.05,2.21-1.33,5.16-2.73,6.13a2.46,2.46,0,0,1-2.87.25l-.37,8.46a9,9,0,0,1-6.8,5.16c-5,.67-3.95-3.42-2.32-5.43v-3.08a11.84,11.84,0,0,1-3.78.2c-.65-.17-2.19-2-3.19-4.13-1.12-2.35-3-6.52-1.32-13.57,1.78-7.57,9.91-7.8,14.77-4.75S354.49,158.8,354.49,158.8Z" style="fill: rgb(255, 168, 167); transform-origin: 348.195px 161.8px;" id="elizmd81vxdbj" class="animable"></path><path d="M354.49,159.66c.25,0,1.24-1.62,1.87-2.2.89-.81-.25-8.1-.25-8.1s.89-2.76-.86-4.6-5.13-1.52-7.61-1.61a22.38,22.38,0,0,1-8.86-1.78c-3.52-1.53-3.78-1.71-4.22-.16s-.6,5.08,1.5,7.45l1.75.65s.94.83,4.22,1.23a48.23,48.23,0,0,0,9.1-.17c.95-.13,1.15.79,1.66,3.31C353.25,155.9,353.62,159.65,354.49,159.66Z" style="fill: rgb(38, 50, 56); transform-origin: 345.493px 149.896px;" id="eldudn4li0b79" class="animable"></path><path d="M356.1,149.93l3.1-1.67a1.7,1.7,0,0,0-2.34-.77A1.85,1.85,0,0,0,356.1,149.93Z" style="fill: rgb(38, 50, 56); transform-origin: 357.554px 148.609px;" id="elpnvhbgo14fr" class="animable"></path><path d="M345,169.55a34.83,34.83,0,0,0,6.21-1.78,5.23,5.23,0,0,0,2.22-2.2,7.25,7.25,0,0,1-1.26,2.6c-1.18,1.5-7.17,2.61-7.17,2.61Z" style="fill: rgb(242, 143, 143); transform-origin: 349.215px 168.175px;" id="elnlwlf67ansk" class="animable"></path><path d="M346.12,157.65a.92.92,0,0,0,.92.95,1,1,0,1,0-.92-.95Z" style="fill: rgb(38, 50, 56); transform-origin: 347.119px 157.603px;" id="eln1kk5adp0sh" class="animable"></path><path d="M347.09,154.17l2,1.09a1.19,1.19,0,0,0-.46-1.57A1.1,1.1,0,0,0,347.09,154.17Z" style="fill: rgb(38, 50, 56); transform-origin: 348.155px 154.402px;" id="el5hhaouoscn9" class="animable"></path><path d="M346.19,163.9l-2.11.79a1.12,1.12,0,0,0,1.43.7A1.19,1.19,0,0,0,346.19,163.9Z" style="fill: rgb(242, 143, 143); transform-origin: 345.167px 164.676px;" id="eldr5hr9sq407" class="animable"></path><path d="M337.9,154.94l1.79-1.39a1.09,1.09,0,0,0-1.56-.24A1.19,1.19,0,0,0,337.9,154.94Z" style="fill: rgb(38, 50, 56); transform-origin: 338.683px 154.012px;" id="elyjqyrhewlv" class="animable"></path><path d="M338.45,157.39a.92.92,0,1,0,1.84,0,.92.92,0,0,0-.92-.95A.94.94,0,0,0,338.45,157.39Z" style="fill: rgb(38, 50, 56); transform-origin: 339.37px 157.375px;" id="el8dzgyhc1mw7" class="animable"></path><polygon points="343.14 156.51 342.84 162.06 339.95 161.07 343.14 156.51" style="fill: rgb(242, 143, 143); transform-origin: 341.545px 159.285px;" id="el2zr6h9vjz3w" class="animable"></polygon><polygon points="319.06 189.91 342.64 196.12 349.6 225.39 327.18 218.88 319.06 189.91" style="fill: rgb(13, 110, 253); transform-origin: 334.33px 207.65px;" id="el67epyr3ztd6" class="animable"></polygon><path d="M329.34,209.28a4.24,4.24,0,0,1-4.26,2.13l-.34-1.21Z" style="fill: rgb(13, 110, 253); transform-origin: 327.04px 210.364px;" id="eljnan0hrspx" class="animable"></path><path d="M334.61,210.2c.1.78,1.71,2.22,4.42,3.12,3.08,1,7.81.49,7.81.49l-.42-1.46Z" style="fill: rgb(13, 110, 253); transform-origin: 340.725px 212.07px;" id="el00d3gnkb7cza" class="animable"></path><g id="elwk34r9i4tu"><path d="M326,194.15l-.2-.9c-.1-.5,1.28-.52,3.1-.05l3.47.9c1.82.48,3.37,1.26,3.48,1.76l.2.9Z" style="fill: rgb(69, 90, 100); opacity: 0.43; transform-origin: 330.922px 194.81px;" class="animable"></path></g><path d="M324.32,190.76c-.06-.31.5-.39,1.26-.18L327,191s-.41-2,2.65-1.27a4.79,4.79,0,0,1,3.72,2.89l1.47.42c.81.23,1.54.66,1.64,1l.17.56-12.15-3.2Z" style="fill: rgb(55, 71, 79); transform-origin: 330.483px 192.085px;" id="el0kcliegaz6te" class="animable"></path><path d="M326,191.73c1.11.27,1.57.42,1.74,1.18s.27,1.52.27,1.52l5.37,1.42s-.26-1.11-.34-1.54.1-.69,1-.47l.07-.34-8.43-2.14Z" style="fill: rgb(55, 71, 79); transform-origin: 329.895px 193.605px;" id="eln9i87vtk1nn" class="animable"></path><path d="M325.81,194.24l-.19-.9c-.11-.5,1.27-.52,3.09-.05l3.47.9c1.82.47,3.38,1.25,3.49,1.75l.19.9Z" style="fill: rgb(55, 71, 79); transform-origin: 330.737px 194.895px;" id="elhm9chjjf6v" class="animable"></path><path d="M376.51,210.2l-7.92-6.13s-16.6,3.12-18.47,3.27-3.35-1.7-4.06-3.54-2.15-1.61-2.15-1.61.55,2.34.73,3.08-4.15,1.35-6.64.51-6.1.38-3.87,3.78,6.59,3.78,9.61,3.79a32.21,32.21,0,0,0,3.78-.26c1-.12,2-.22,2.93-.29C356.63,212.36,373.7,211.08,376.51,210.2Z" style="fill: rgb(255, 168, 167); transform-origin: 354.971px 207.765px;" id="el6oxodiy4xgm" class="animable"></path><path d="M321.45,198.47l1.05,3.73c.2.72,2.94,2,4.68,2.5s3.63,1,2.81,3.47c-.76,2.23-3.61,2.74-5.06,2.68a5.37,5.37,0,0,1-4.23-3.69c-1-2.85-.46-5.9-.86-7.57S320.59,197.48,321.45,198.47Z" style="fill: rgb(242, 143, 143); transform-origin: 324.973px 204.401px;" id="ela8pb5wn0jev" class="animable"></path><path d="M357.49,301.57v-.85c-.56.25-1.88,5.26-4.22,7.39-1.86,1.7-4.4,3.67-5,5.56s3.54,3.06,5.28,2.75c2-.36,5.53-1.78,6.41-3.1s1.29-3.27,2-4.24,2.36-2,2.75-3.16a7.15,7.15,0,0,0-.34-3.1c-.27-1.05-.57-2.19-.92-2.1,0,.13,0,.65,0,.65a4.78,4.78,0,0,1-3,1C359.58,302.4,357.48,302.23,357.49,301.57Z" style="fill: rgb(55, 71, 79); transform-origin: 356.482px 308.592px;" id="elanik8amzacn" class="animable"></path><path d="M337,292.22c-.31,0-.56.44-1.23,1.17a12.85,12.85,0,0,1-3.48,2.5c-2.21,1.11-6.5,2.81-8.45,3.69-1.22.55-1.16,2,.1,2.85s4.29,1.44,7.93.62c2-.44,4.57-2.27,6.2-2.18s4.69.08,5.9-.75.72-2.61.38-4.14-.9-4.21-1.45-4.1l0,.53c-.71,1.07-4.33,1.51-5.89.72Z" style="fill: rgb(55, 71, 79); transform-origin: 333.85px 297.66px;" id="eljipao1xfspg" class="animable"></path></g><g id="freepik--character-1--inject-31" class="animable animator-active" style="transform-origin: 90.1961px 215.476px;"><path d="M81.31,288.63,85,293.76a12.39,12.39,0,0,1-5.37,1.14c-3.3.13-4.21-1-4.33-1.22-.56-1.19.31-3.35.55-5.21Z" style="fill: rgb(55, 71, 79); transform-origin: 80.0577px 291.69px;" id="elk9tzvq97b8j" class="animable"></path><path d="M75.3,283.47s.56,4.66.6,5.66,4.55,1.33,5.41-.5l.13-5.7Z" style="fill: rgb(242, 143, 143); transform-origin: 78.37px 286.436px;" id="eleuwodoagpz7" class="animable"></path><path d="M75.3,191.66c-3.08,4.8-6,9-6.64,14.42-1.32,11.39,3,24.41,3.93,32.83a15.3,15.3,0,0,0-2.91,8.23c0,3.48,5.62,36.33,5.62,36.33s4.08,1.25,6.14-.54L85.3,222.5l-2-7.36Z" style="fill: rgb(13, 110, 253); transform-origin: 76.8557px 237.777px;" id="elhqf6i6j7wle" class="animable"></path><g id="elgjcm47zp2sl"><path d="M75.3,191.66c-3.08,4.8-6,9-6.64,14.42-1.32,11.39,3,24.41,3.93,32.83a15.3,15.3,0,0,0-2.91,8.23c0,3.48,5.62,36.33,5.62,36.33s4.08,1.25,6.14-.54L85.3,222.5l-2-7.36Z" style="fill: rgb(255, 255, 255); opacity: 0.5; transform-origin: 76.8557px 237.777px;" class="animable"></path></g><polygon points="103.77 169.15 124.08 178.9 111.89 206.31 92.95 195.38 103.77 169.15" style="fill: rgb(13, 110, 253); transform-origin: 108.515px 187.73px;" id="elp1ikil2uiud" class="animable"></polygon><polygon points="121.69 179.4 111.17 202.76 96.59 194.36 104.86 171.37 121.69 179.4" style="fill: rgb(13, 110, 253); transform-origin: 109.14px 187.065px;" id="elrs5752slfjj" class="animable"></polygon><polygon points="104.86 171.37 121.69 179.4 110.33 203.01 94.41 193.92 104.86 171.37" style="fill: rgb(255, 255, 255); transform-origin: 108.05px 187.19px;" id="elwsebqts09yl" class="animable"></polygon><path d="M108.52,174.75l.39-.84c.22-.46,1.61-.27,3.11.44l2.87,1.36c1.5.7,2.53,1.66,2.32,2.12l-.4.84Z" style="fill: rgb(224, 224, 224); transform-origin: 112.879px 176.165px;" id="elpbgg7zglqch" class="animable"></path><path d="M68.41,179c-1.48,4.22-4.41,10.92-3.47,12.27s6.58,1.06,9.72.94c4-.15,7.32-.31,7.32-.31l-.67-7H75.63l2.5-7.08Z" style="fill: rgb(242, 143, 143); transform-origin: 73.3689px 185.071px;" id="elqgsa3829k3m" class="animable"></path><path d="M74.1,164c-2.07,3.4-6.25,15.4-6.25,15.4a8.51,8.51,0,0,0,4.41,2.65,9,9,0,0,0,4.6.18l4.62-11.5Z" style="fill: rgb(13, 110, 253); transform-origin: 74.665px 173.223px;" id="elbiej0kbsqa8" class="animable"></path><g id="elnepg2fl86mo"><path d="M74.1,164c-2.07,3.4-6.25,15.4-6.25,15.4a8.51,8.51,0,0,0,4.41,2.65,9,9,0,0,0,4.6.18l4.62-11.5Z" style="opacity: 0.4; transform-origin: 74.665px 173.223px;" class="animable"></path></g><path d="M94.77,166.14c3.63,1.09,5.84,1.28,9.85,7.45s12.79,18.41,13.66,19.88c1.21,2,1.73,4.48.69,6.36s-3.81,1-7.79-2.51S99.7,184.4,99.7,184.4,91.88,175.59,94.77,166.14Z" style="fill: rgb(255, 168, 167); transform-origin: 106.828px 183.468px;" id="el9kfd75q2dr" class="animable"></path><polygon points="91.87 158.14 90.89 166.81 82.33 167.8 83.57 156.29 91.87 158.14" style="fill: rgb(255, 168, 167); transform-origin: 87.1px 162.045px;" id="elqpz5mcf3l3" class="animable"></polygon><path d="M73.56,145.47c.71-8,5-11.31,8.41-12.1,6.77-1.6,12.81.86,15.55,5.61.72,1.25,1.93,5.93-.48,8.69s-23.48-2.2-23.48-2.2" style="fill: rgb(38, 50, 56); transform-origin: 86.0145px 140.694px;" id="el3qmlyqt1nmx" class="animable"></path><path d="M98.19,148.29s1.78,3,1.51,3.34a4.67,4.67,0,0,1-1.53.56Z" style="fill: rgb(242, 143, 143); transform-origin: 98.9489px 150.24px;" id="elxdwg3zysn6" class="animable"></path><path d="M92.79,138.64c1.84,1.09,5,3.08,5.43,10.08.45,7.19-.92,9.4-2,10.28-.69.6-4.23.4-6-.25-2.17-.82-7-3.05-9.08-6.87-2.4-4.49-2.61-10.3.57-12.39A11.41,11.41,0,0,1,92.79,138.64Z" style="fill: rgb(255, 168, 167); transform-origin: 88.8191px 148.475px;" id="el6oy3d96la9s" class="animable"></path><path d="M93.33,139s1.27,6.61-.93,10.61c0,0-1-2.61-3.24-2s-2.21,3.55-.56,5.15a3.28,3.28,0,0,0,3.37.92,9.78,9.78,0,0,1-2.74,5.44,12.7,12.7,0,0,1-12.78-4.44c-5-5.94-3.69-16,4.24-18.16S93.33,139,93.33,139Z" style="fill: rgb(38, 50, 56); transform-origin: 83.5961px 147.697px;" id="elbzv7l9mnins" class="animable"></path><path d="M84.79,291.3s4.48-.29,7.57-.68,5.54,1.12,4.81,2.4-2.43,2.33-5.08,3.22c-2.27.77-5,1.32-7.36,2s-4,1.56-5.37,1.09c-1.53-.53-2.19-1.14-2.06-2.26a48.54,48.54,0,0,1,1.24-4.72Z" style="fill: rgb(55, 71, 79); transform-origin: 87.2919px 295.01px;" id="el4m3p9mtty1f" class="animable"></path><path d="M79.84,286.34l-1.61,7.07s-.15.86,3.53,1.41,9.46-1.92,10.45-2.43,1.1-1.5-2.52-1.3-4.9.21-4.9.21L86,288.16Z" style="fill: rgb(255, 168, 167); transform-origin: 85.5166px 290.62px;" id="el6rqzclk8agx" class="animable"></path><path d="M85.3,222.5l-2-7.36a49.13,49.13,0,0,1-11-4.37s2.08,3.79,8,5.86l3.11,9.46.27,21.64Z" style="fill: rgb(13, 110, 253); transform-origin: 78.8px 229.25px;" id="elurz9q1j5aeh" class="animable"></path><path d="M75.3,191.66c-1.65,2.69-5.59,7.3-4.76,11.72,1,5.37,3.91,9.13,12.73,11.76l8.28,30s-4.31,4-5.63,7.87-6.08,33.36-6.08,33.36,1.47,2.4,6.12,1.82c0,0,16.21-37,17.36-39.41a12,12,0,0,0,1.37-8c-.51-3.89-6-46.36-6-46.36Z" style="fill: rgb(13, 110, 253); transform-origin: 87.6503px 239.97px;" id="el7douxvuq0bc" class="animable"></path><g id="el6qviywejabp"><path d="M75.3,191.66c-1.65,2.69-5.59,7.3-4.76,11.72,1,5.37,3.91,9.13,12.73,11.76l8.28,30s-4.31,4-5.63,7.87-6.08,33.36-6.08,33.36,1.47,2.4,6.12,1.82c0,0,16.21-37,17.36-39.41a12,12,0,0,0,1.37-8c-.51-3.89-6-46.36-6-46.36Z" style="fill: rgb(255, 255, 255); opacity: 0.5; transform-origin: 87.6503px 239.97px;" class="animable"></path></g><path d="M73.8,164.62c.64-1.7,2.68-3.12,4.52-2.62,5.77,1.57,14.74,3.64,16.45,4.14h0s-.76,13,5.88,16.88c-.31,2.47-2,11.33-2,11.33s-8,3.88-14.56,2-8.79-4.66-8.79-4.66l3.29-5.36c-.7-1.75-3.42-7.66-5.17-13.16A16.17,16.17,0,0,1,73.8,164.62Z" style="fill: rgb(13, 110, 253); transform-origin: 86.8341px 179.381px;" id="elp2teelgrazq" class="animable"></path><g id="eldyy5dfyezk6"><path d="M73.8,164.62c.64-1.7,2.68-3.12,4.52-2.62,5.77,1.57,14.74,3.64,16.45,4.14h0s-.76,13,5.88,16.88c-.31,2.47-2,11.33-2,11.33s-8,3.88-14.56,2-8.79-4.66-8.79-4.66l3.29-5.36c-.7-1.75-3.42-7.66-5.17-13.16A16.17,16.17,0,0,1,73.8,164.62Z" style="opacity: 0.2; transform-origin: 86.8341px 179.381px;" class="animable"></path></g><g id="elp36n3648un"><path d="M77.69,184.19a57.64,57.64,0,0,0,8.57,4.23,16.06,16.06,0,0,1-7.67-2.12Z" style="fill: rgb(13, 110, 253); opacity: 0.25; transform-origin: 81.975px 186.305px;" class="animable"></path></g><path d="M79.39,135.15s-2.74-4.67-9.45-3.46-9.43,8.33-9.33,12.84,1.61,7.66-2.43,13a9.23,9.23,0,0,0,2.87,13.63c5.39,3,6.7-2.22,5.45-6.68-1.44-5.11,3.91-6,5.34-9.87s-1.38-12,.42-14.76c2-3,4.7-2.58,6-1.56Z" style="fill: rgb(38, 50, 56); transform-origin: 67.8511px 151.768px;" id="el5vuyvk2brom" class="animable"></path><path d="M94.77,166.14A28.05,28.05,0,0,1,100,167.8c2.2,1.08,10.78,14.55,10.78,14.55s-.61,5.07-7.63,7.08L99,184.19S92.9,175.08,94.77,166.14Z" style="fill: rgb(13, 110, 253); transform-origin: 102.597px 177.785px;" id="el692fj4eqy9s" class="animable"></path><g id="elncxh504d1qj"><path d="M94.77,166.14A28.05,28.05,0,0,1,100,167.8c2.2,1.08,10.78,14.55,10.78,14.55s-.61,5.07-7.63,7.08L99,184.19S92.9,175.08,94.77,166.14Z" style="opacity: 0.1; transform-origin: 102.597px 177.785px;" class="animable"></path></g><path d="M100.22,185.77a21,21,0,0,1-4.09-7.34s0,5.82,3.83,8.83Z" style="fill: rgb(13, 110, 253); transform-origin: 98.175px 182.845px;" id="el3lbsk2bkmnq" class="animable"></path><g id="elfuq2t0fuduw"><path d="M100.22,185.77a21,21,0,0,1-4.09-7.34s0,5.82,3.83,8.83Z" style="opacity: 0.4; transform-origin: 98.175px 182.845px;" class="animable"></path></g><path d="M109.25,171.13c.13-.29.74-.27,1.36,0l1.12.55s.87-1.81,3.47-.72,1.8,3.18,1.8,3.18l1.19.61c.66.33,1.1.84,1,1.14l-.2.53-10-4.8Z" style="fill: rgb(69, 90, 100); transform-origin: 114.097px 173.515px;" id="elyakabfkw2sn" class="animable"></path><path d="M110.27,172.27c.94.42,1.3.62,1,1.34s-.73,1.41-.73,1.41l4.42,2.12s.47-1,.67-1.44.56-.61,1.26-.27l.3-.3-7-3.25Z" style="fill: rgb(69, 90, 100); transform-origin: 113.69px 174.51px;" id="elw6ewkfpqgb9" class="animable"></path><path d="M108.44,174.5l.4-.84c.22-.47,1.61-.27,3.11.44l2.87,1.36c1.49.7,2.53,1.65,2.31,2.12l-.4.84Z" style="fill: rgb(69, 90, 100); transform-origin: 112.8px 175.913px;" id="elrswkm5t34tq" class="animable"></path></g><defs>     <filter id="active" height="200%">         <feMorphology in="SourceAlpha" result="DILATED" operator="dilate" radius="2"></feMorphology>                <feFlood flood-color="#32DFEC" flood-opacity="1" result="PINK"></feFlood>        <feComposite in="PINK" in2="DILATED" operator="in" result="OUTLINE"></feComposite>        <feMerge>            <feMergeNode in="OUTLINE"></feMergeNode>            <feMergeNode in="SourceGraphic"></feMergeNode>        </feMerge>    </filter>    <filter id="hover" height="200%">        <feMorphology in="SourceAlpha" result="DILATED" operator="dilate" radius="2"></feMorphology>                <feFlood flood-color="#ff0000" flood-opacity="0.5" result="PINK"></feFlood>        <feComposite in="PINK" in2="DILATED" operator="in" result="OUTLINE"></feComposite>        <feMerge>            <feMergeNode in="OUTLINE"></feMergeNode>            <feMergeNode in="SourceGraphic"></feMergeNode>        </feMerge>            <feColorMatrix type="matrix" values="0   0   0   0   0                0   1   0   0   0                0   0   0   0   0                0   0   0   1   0 "></feColorMatrix>    </filter></defs></svg>